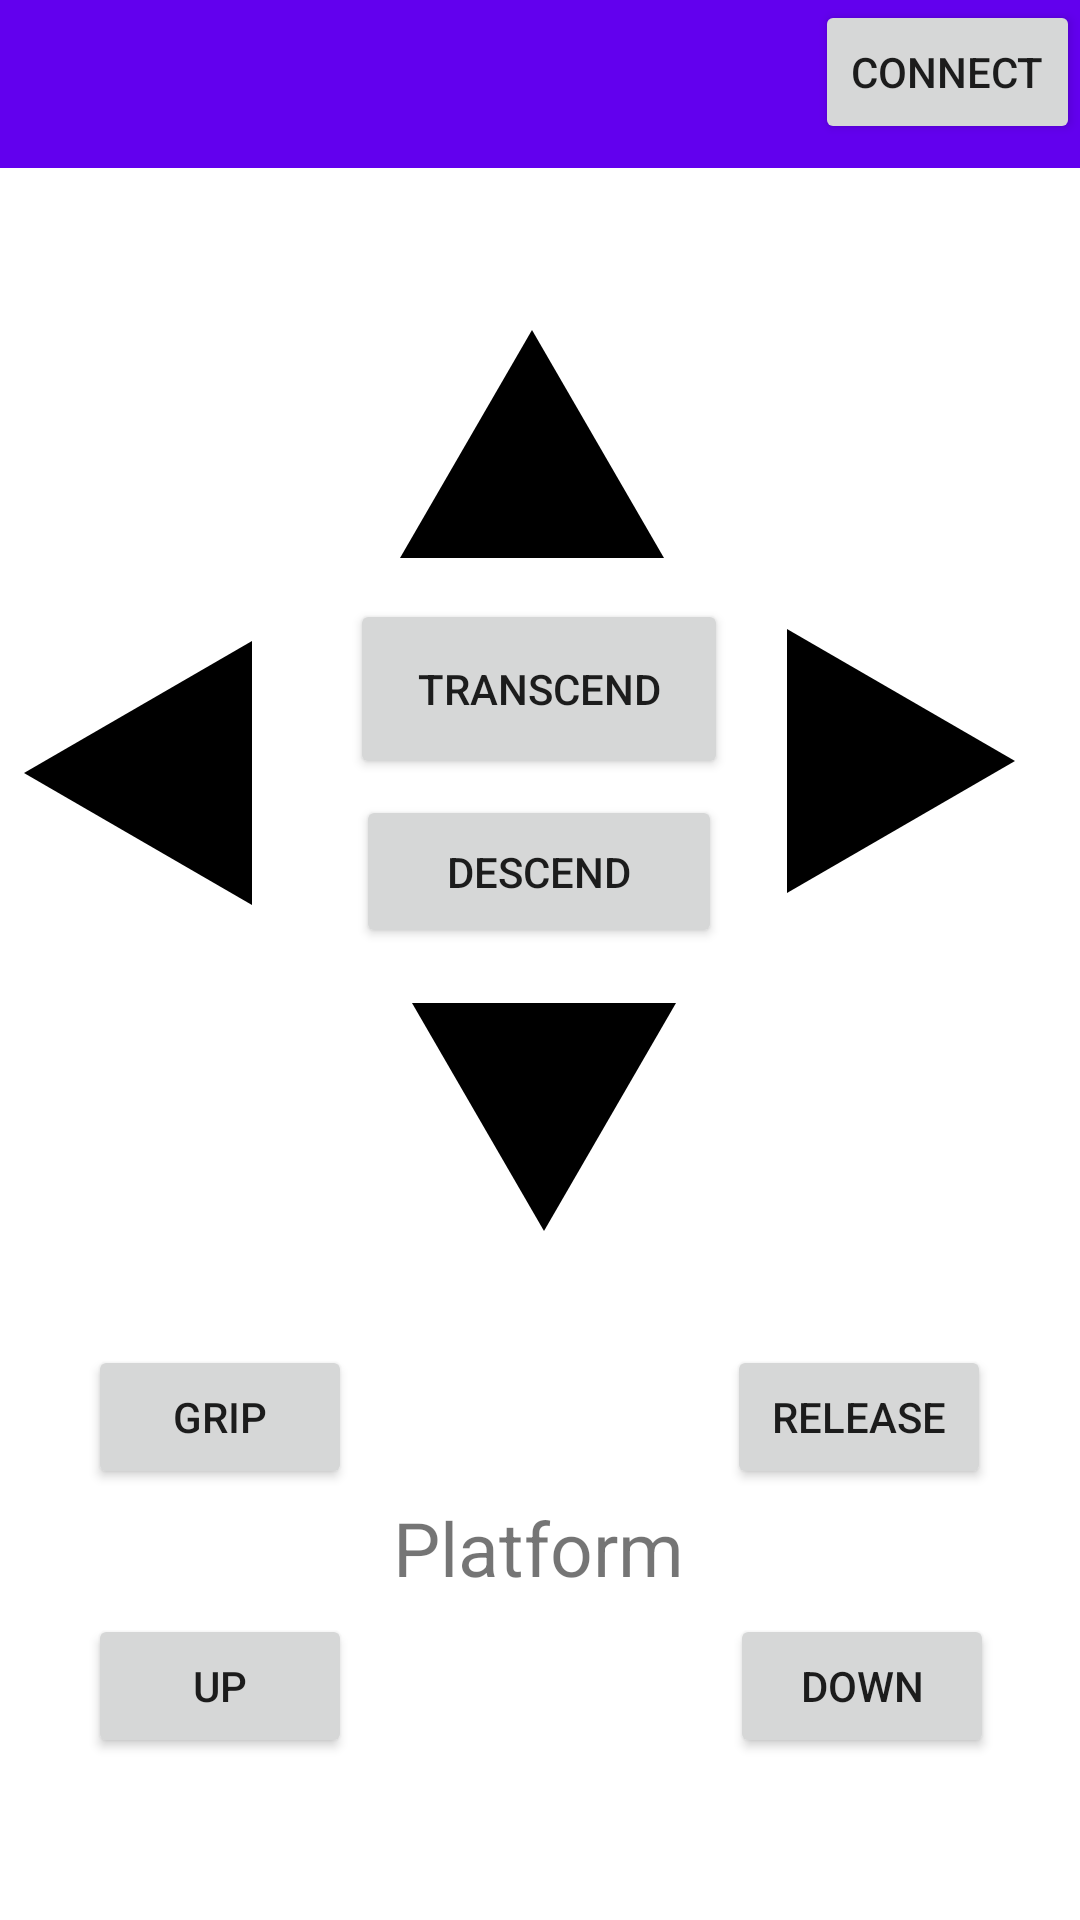

Here is an Android app screen rendered from its layout file. Give the layout XML and the strings, colors and styles it references.
<!-- AndroidManifest.xml: application theme Theme.TranscendenceRev -->
<!-- res/layout/activity_main.xml -->
<?xml version="1.0" encoding="utf-8"?>
<androidx.constraintlayout.widget.ConstraintLayout xmlns:android="http://schemas.android.com/apk/res/android"
    xmlns:app="http://schemas.android.com/apk/res-auto"
    xmlns:tools="http://schemas.android.com/tools"
    android:layout_width="match_parent"
    android:layout_height="match_parent"
    tools:context=".MainActivity">

    <Button
        android:id="@+id/left"
        android:layout_width="wrap_content"
        android:layout_height="wrap_content"
        android:background="@drawable/triangle"
        android:rotation="270"
        app:layout_constraintBottom_toBottomOf="parent"
        app:layout_constraintEnd_toEndOf="parent"
        app:layout_constraintHorizontal_bias="0.0"
        app:layout_constraintStart_toStartOf="parent"
        app:layout_constraintTop_toBottomOf="@+id/toolbar"
        app:layout_constraintVertical_bias="0.309" />

    <Button
        android:id="@+id/climb"
        android:layout_width="126dp"
        android:layout_height="60dp"
        android:text="@string/transcend"
        app:layout_constraintBottom_toBottomOf="parent"
        app:layout_constraintEnd_toEndOf="parent"
        app:layout_constraintHorizontal_bias="0.498"
        app:layout_constraintStart_toStartOf="parent"
        app:layout_constraintTop_toBottomOf="@+id/toolbar"
        app:layout_constraintVertical_bias="0.274" />

    <Button
        android:id="@+id/descend"
        android:layout_width="122dp"
        android:layout_height="51dp"
        android:text="@string/descend"
        app:layout_constraintBottom_toBottomOf="parent"
        app:layout_constraintEnd_toEndOf="parent"
        app:layout_constraintHorizontal_bias="0.498"
        app:layout_constraintStart_toStartOf="parent"
        app:layout_constraintTop_toBottomOf="@+id/toolbar"
        app:layout_constraintVertical_bias="0.392" />

    <Button
        android:id="@+id/grip"
        android:layout_width="wrap_content"
        android:layout_height="wrap_content"
        android:text="@string/grip"
        app:layout_constraintBottom_toBottomOf="parent"
        app:layout_constraintEnd_toEndOf="parent"
        app:layout_constraintHorizontal_bias="0.108"
        app:layout_constraintStart_toStartOf="parent"
        app:layout_constraintTop_toBottomOf="@+id/toolbar"
        app:layout_constraintVertical_bias="0.732" />

    <Button
        android:id="@+id/ptUp"
        android:layout_width="wrap_content"
        android:layout_height="wrap_content"
        android:text="@string/up"
        app:layout_constraintBottom_toBottomOf="parent"
        app:layout_constraintEnd_toEndOf="parent"
        app:layout_constraintHorizontal_bias="0.108"
        app:layout_constraintStart_toStartOf="parent"
        app:layout_constraintTop_toBottomOf="@+id/toolbar"
        app:layout_constraintVertical_bias="0.899" />

    <Button
        android:id="@+id/ptDown"
        android:layout_width="wrap_content"
        android:layout_height="wrap_content"
        android:text="@string/down"
        app:layout_constraintBottom_toBottomOf="parent"
        app:layout_constraintEnd_toEndOf="parent"
        app:layout_constraintHorizontal_bias="0.894"
        app:layout_constraintStart_toStartOf="parent"
        app:layout_constraintTop_toBottomOf="@+id/toolbar"
        app:layout_constraintVertical_bias="0.899" />

    <Button
        android:id="@+id/release"
        android:layout_width="wrap_content"
        android:layout_height="wrap_content"
        android:text="@string/release"
        app:layout_constraintBottom_toBottomOf="parent"
        app:layout_constraintEnd_toEndOf="parent"
        app:layout_constraintHorizontal_bias="0.891"
        app:layout_constraintStart_toStartOf="parent"
        app:layout_constraintTop_toBottomOf="@+id/toolbar"
        app:layout_constraintVertical_bias="0.732" />

    <Button
        android:id="@+id/bwd"
        android:layout_width="wrap_content"
        android:layout_height="wrap_content"
        android:background="@drawable/triangle"
        android:rotation="180"
        app:layout_constraintBottom_toBottomOf="parent"
        app:layout_constraintEnd_toEndOf="parent"
        app:layout_constraintHorizontal_bias="0.498"
        app:layout_constraintStart_toStartOf="parent"
        app:layout_constraintTop_toBottomOf="@+id/toolbar"
        app:layout_constraintVertical_bias="0.542" />

    <Button
        android:id="@+id/right"
        android:layout_width="wrap_content"
        android:layout_height="wrap_content"
        android:background="@drawable/triangle"
        android:rotation="90"
        app:layout_constraintBottom_toBottomOf="parent"
        app:layout_constraintEnd_toEndOf="parent"
        app:layout_constraintHorizontal_bias="0.948"
        app:layout_constraintStart_toStartOf="parent"
        app:layout_constraintTop_toBottomOf="@+id/toolbar"
        app:layout_constraintVertical_bias="0.309" />

    <androidx.appcompat.widget.Toolbar
        android:id="@+id/toolbar"
        android:layout_width="match_parent"
        android:layout_height="wrap_content"
        android:background="?attr/colorPrimary"
        android:minHeight="?attr/actionBarSize"
        android:theme="?attr/actionBarTheme"
        app:layout_constraintBottom_toBottomOf="parent"
        app:layout_constraintEnd_toEndOf="parent"
        app:layout_constraintStart_toStartOf="parent"
        app:layout_constraintTop_toTopOf="parent"
        app:layout_constraintVertical_bias="0.0" />


    <Button
        android:id="@+id/bluetoothConnect"
        android:layout_width="wrap_content"
        android:layout_height="wrap_content"
        android:text="@string/connect"
        app:layout_constraintBottom_toBottomOf="parent"
        app:layout_constraintEnd_toEndOf="parent"
        app:layout_constraintHorizontal_bias="1.0"
        app:layout_constraintStart_toStartOf="parent"
        app:layout_constraintTop_toTopOf="parent"
        app:layout_constraintVertical_bias="0.0" />

    <Button
        android:id="@+id/fwd"
        android:layout_width="wrap_content"
        android:layout_height="wrap_content"
        android:background="@drawable/triangle"
        app:layout_constraintBottom_toBottomOf="parent"
        app:layout_constraintEnd_toEndOf="parent"
        app:layout_constraintHorizontal_bias="0.498"
        app:layout_constraintStart_toStartOf="parent"
        app:layout_constraintTop_toBottomOf="@+id/toolbar"
        app:layout_constraintVertical_bias="0.095" />

    <ProgressBar
        android:id="@+id/progressBar"
        style="?android:attr/progressBarStyle"
        android:layout_width="wrap_content"
        android:layout_height="wrap_content"
        app:layout_constraintBottom_toBottomOf="parent"
        app:layout_constraintEnd_toEndOf="parent"
        app:layout_constraintHorizontal_bias="0.498"
        app:layout_constraintStart_toStartOf="parent"
        app:layout_constraintTop_toTopOf="parent"
        app:layout_constraintVertical_bias="0.499" />

    <TextView
        android:id="@+id/textView"
        android:layout_width="wrap_content"
        android:layout_height="wrap_content"
        android:text="@string/platform"
        android:textSize="25sp"
        app:layout_constraintBottom_toBottomOf="parent"
        app:layout_constraintEnd_toEndOf="parent"
        app:layout_constraintHorizontal_bias="0.498"
        app:layout_constraintStart_toStartOf="parent"
        app:layout_constraintTop_toTopOf="parent"
        app:layout_constraintVertical_bias="0.823" />

</androidx.constraintlayout.widget.ConstraintLayout>
<!-- resources referenced by this layout -->
<resources>
  <!-- drawable triangle (drawable) -->
  <vector xmlns:android="http://schemas.android.com/apk/res/android"
      android:height="100dp"
      android:width="100dp"
      android:viewportWidth="25"
      android:viewportHeight="25">
      <path android:fillColor="#000" android:pathData="M1,21H23L12,2" />
  </vector>
  <string name="connect">Connect</string>
  <string name="descend">Descend</string>
  <string name="down">Down</string>
  <string name="grip">Grip</string>
  <string name="platform">Platform</string>
  <string name="release">Release</string>
  <string name="transcend">Transcend</string>
  <string name="up">UP</string>
  <style name="Theme.TranscendenceRev" parent="Theme.MaterialComponents.DayNight.DarkActionBar">
          
          <item name="colorPrimary">@color/purple_500</item>
          <item name="colorPrimaryVariant">@color/purple_700</item>
          <item name="colorOnPrimary">@color/white</item>
          
          <item name="colorSecondary">@color/teal_200</item>
          <item name="colorSecondaryVariant">@color/teal_700</item>
          <item name="colorOnSecondary">@color/black</item>
          
          <item name="android:statusBarColor" tools:targetApi="l">?attr/colorPrimaryVariant</item>
          
      </style>
  <!-- not gathered from this repository: default colours our renderer supplied (Android Studio template values) -->
  <color name="purple_500">#FF6200EE</color>
  <color name="purple_700">#FF3700B3</color>
  <color name="teal_200">#FF03DAC5</color>
  <color name="teal_700">#FF018786</color>
  <color name="black">#FF000000</color>
  <color name="white">#FFFFFFFF</color>
</resources>
